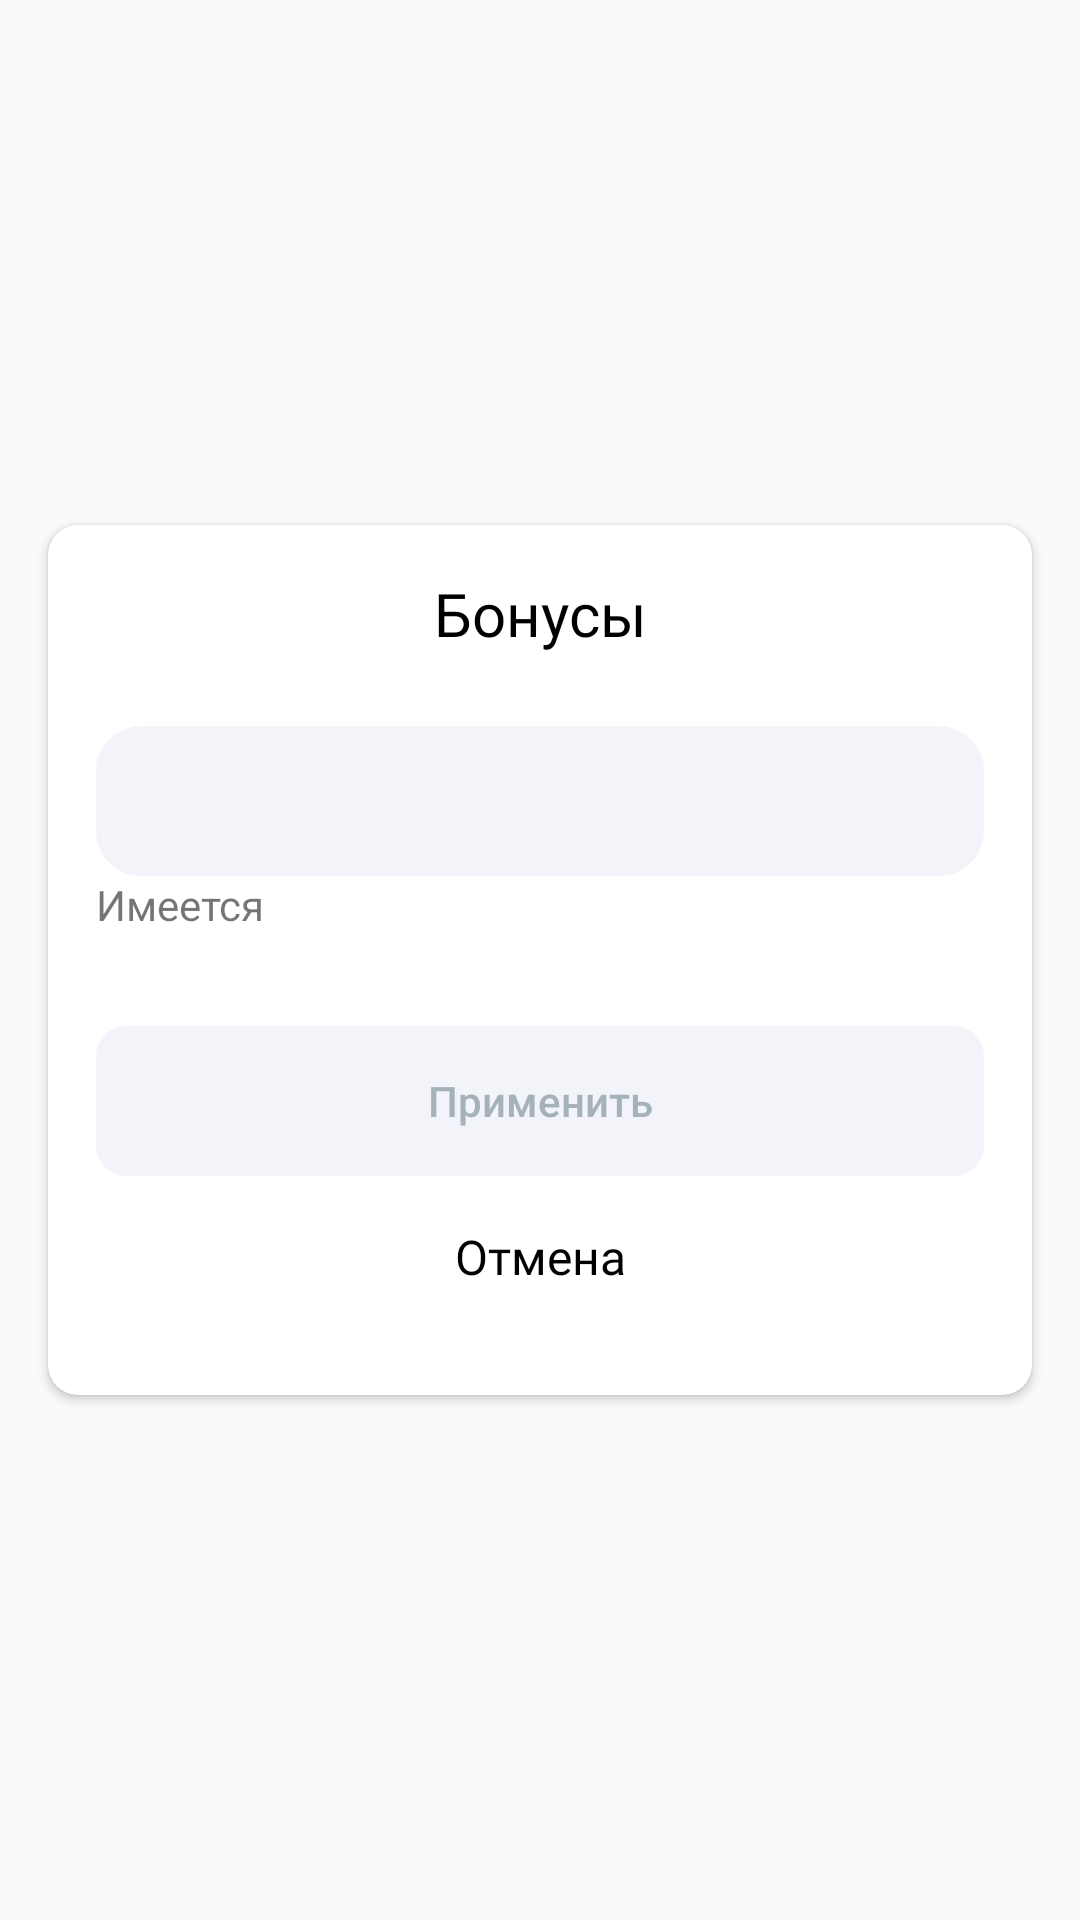

Android layout source for this screen:
<!-- AndroidManifest.xml: application theme Theme.NeoCafe -->
<!-- res/layout/dialog_bonuses.xml -->
<?xml version="1.0" encoding="utf-8"?>
<androidx.constraintlayout.widget.ConstraintLayout
    xmlns:android="http://schemas.android.com/apk/res/android"
    xmlns:app="http://schemas.android.com/apk/res-auto"
    xmlns:tools="http://schemas.android.com/tools"
    android:layout_width="match_parent"
    android:layout_height="match_parent">

    <androidx.cardview.widget.CardView
        android:layout_width="328dp"
        android:layout_height="290dp"
        app:cardCornerRadius="10dp"
        android:layout_gravity="center"
        app:layout_constraintBottom_toBottomOf="parent"
        app:layout_constraintEnd_toEndOf="parent"
        app:layout_constraintStart_toStartOf="parent"
        app:layout_constraintTop_toTopOf="parent" >

        <androidx.constraintlayout.widget.ConstraintLayout
            android:layout_width="match_parent"
            android:layout_height="match_parent"
            android:padding="16dp">


            <androidx.appcompat.widget.AppCompatButton
                android:id="@+id/btn_confirm_bonus"
                android:layout_width="0dp"
                android:layout_height="50dp"
                android:layout_marginTop="50dp"
                android:background="@drawable/rounded_auth_btn"
                android:enabled="false"
                android:text="Применить"
                android:textAllCaps="false"
                android:textColor="@color/grey"
                app:layout_constraintEnd_toEndOf="parent"
                app:layout_constraintStart_toStartOf="parent"
                app:layout_constraintTop_toBottomOf="@+id/et_bonuses" />

            <TextView
                android:id="@+id/btn_cancel_bonus"
                android:layout_width="wrap_content"
                android:layout_height="wrap_content"
                android:layout_marginTop="16dp"
                android:fontFamily="@font/montserrat_medium"
                android:text="Отмена"
                android:textColor="@color/black"
                android:textSize="16sp"
                app:layout_constraintEnd_toEndOf="parent"
                app:layout_constraintStart_toStartOf="parent"
                app:layout_constraintTop_toBottomOf="@+id/btn_confirm_bonus" />

            <TextView
                android:id="@+id/bonuses_text"
                style="@style/TitleTextStyle"
                android:layout_width="wrap_content"
                android:layout_height="wrap_content"
                android:text="Бонусы"
                app:layout_constraintEnd_toEndOf="parent"
                app:layout_constraintStart_toStartOf="parent"
                app:layout_constraintTop_toTopOf="parent" />

            <EditText
                android:id="@+id/et_bonuses"
                android:layout_width="0dp"
                android:layout_height="50dp"
                android:layout_marginTop="24dp"
                android:background="@drawable/rounded_et"
                android:ems="10"
                android:inputType="text"
                app:layout_constraintEnd_toEndOf="parent"
                app:layout_constraintStart_toStartOf="parent"
                app:layout_constraintTop_toBottomOf="@+id/bonuses_text" />

            <TextView
                android:id="@+id/error_msg"
                android:layout_width="wrap_content"
                android:layout_height="wrap_content"
                android:text="Недостаточно бонусов"
                android:textColor="@color/main_orange"
                android:textSize="12sp"
                android:visibility="gone"
                app:layout_constraintStart_toStartOf="@+id/et_bonuses"
                app:layout_constraintTop_toBottomOf="@+id/et_bonuses" />

            <TextView
                android:id="@+id/error_msg2"
                android:layout_width="0dp"
                android:layout_height="wrap_content"
                android:layout_marginEnd="16dp"
                android:text="Количество бонусов превышает стоимость заказа"
                android:textColor="@color/main_orange"
                android:textSize="12sp"
                android:visibility="gone"
                app:layout_constraintEnd_toEndOf="@+id/et_bonuses"
                app:layout_constraintStart_toStartOf="@+id/et_bonuses"
                app:layout_constraintTop_toBottomOf="@+id/et_bonuses" />

            <TextView
                android:id="@+id/bonuses_amount_text"
                android:layout_width="wrap_content"
                android:layout_height="wrap_content"
                android:text="Имеется"
                android:visibility="visible"
                app:layout_constraintStart_toStartOf="@+id/et_bonuses"
                app:layout_constraintTop_toBottomOf="@+id/et_bonuses" />

            <TextView
                android:id="@+id/bonuses_amount"
                android:layout_width="wrap_content"
                android:layout_height="wrap_content"
                android:layout_marginStart="8dp"
                android:fontFamily="@font/montserrat_medium"
                android:text="100000"
                android:visibility="gone"
                android:textColor="@color/main_orange"
                app:layout_constraintStart_toEndOf="@+id/bonuses_amount_text"
                app:layout_constraintTop_toTopOf="@+id/bonuses_amount_text" />

            <ImageView
                android:id="@+id/bonus_img"
                android:layout_width="15dp"
                android:layout_height="15dp"
                android:visibility="gone"
                app:layout_constraintBottom_toBottomOf="@+id/bonuses_amount"
                app:layout_constraintStart_toEndOf="@+id/bonuses_amount"
                app:layout_constraintTop_toTopOf="@+id/bonuses_amount"
                app:srcCompat="@drawable/bonuses_icon_orange" />

        </androidx.constraintlayout.widget.ConstraintLayout>
    </androidx.cardview.widget.CardView>
</androidx.constraintlayout.widget.ConstraintLayout>
<!-- resources referenced by this layout -->
<resources>
  <color name="black">#FF000000</color>
  <color name="grey">#A5B2BA</color>
  <color name="main_orange">#E7582C</color>
  <!-- drawable bonuses_icon_orange: vector/xml drawable (drawable, 2851 chars, omitted) -->
  <!-- drawable rounded_auth_btn (drawable) -->
  <?xml version="1.0" encoding="utf-8"?>
  <selector xmlns:android="http://schemas.android.com/apk/res/android">
      <item android:state_enabled="true">
          <shape>
              <solid android:color="@color/main_orange" /> 
              <corners android:radius="10dp" />
          </shape>
      </item>
      <item android:state_enabled="false">
          <shape>
              <solid android:color="#F2F4F9" /> 
              <corners android:radius="10dp" />
          </shape>
      </item>
  </selector>
  <!-- drawable rounded_et (drawable) -->
  <shape xmlns:android="http://schemas.android.com/apk/res/android"
      android:shape="rectangle">
      <corners android:radius="15dp" /> 
      <solid android:color="#F2F4F9" /> 
  </shape>
  <style name="TitleTextStyle">
          <item name="android:textSize">20sp</item>
          <item name="android:textColor">@color/black</item>
          <item name="android:fontFamily">@font/montserrat_bold</item>
      </style>
  <style name="Theme.NeoCafe" parent="Base.Theme.NeoCafe" />
  <style name="Base.Theme.NeoCafe" parent="Theme.AppCompat.Light.NoActionBar">
          <item name="android:statusBarColor">@color/white</item>
      </style>
  <color name="white">#FFFFFFFF</color>
</resources>
